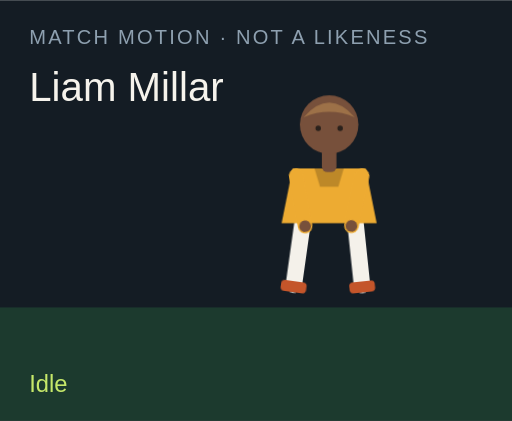
t = 0.00 s
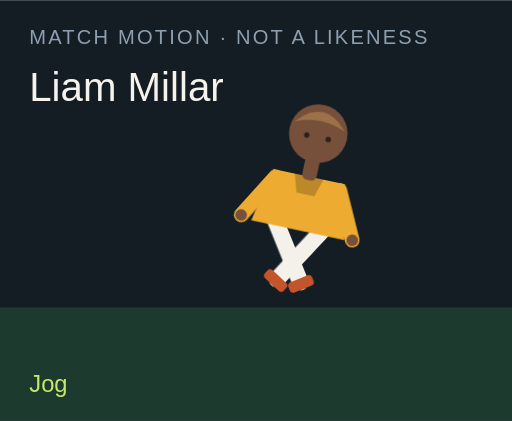
t = 1.50 s
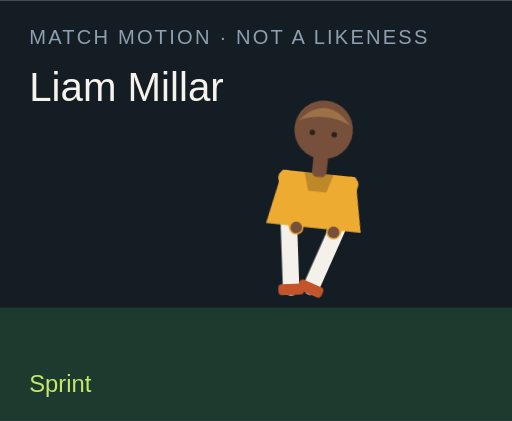
t = 3.00 s
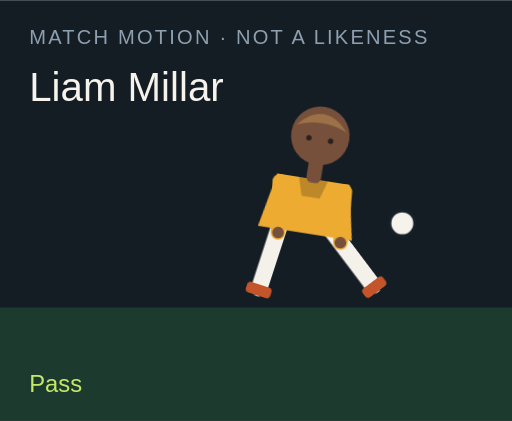
t = 4.50 s
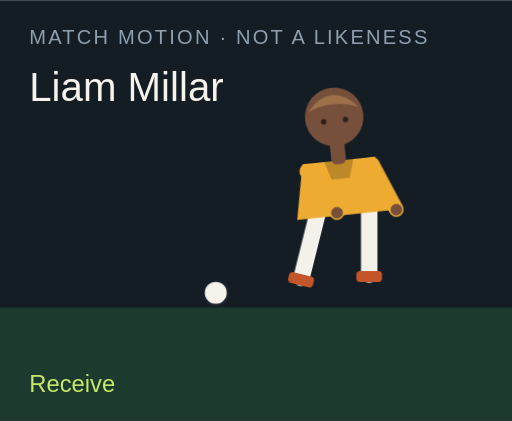
t = 6.00 s
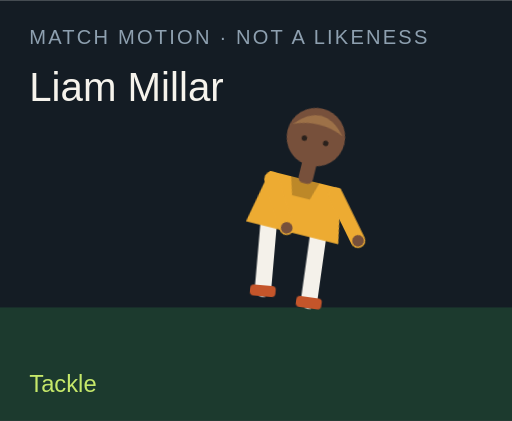
t = 7.50 s

The animated SVG that drew these frames (rendered in a browser with its animation timeline set to each time). Animation: 18 CSS @keyframes rules; one cycle of 9.00 s, repeats indefinitely.

<?xml version="1.0" encoding="UTF-8"?>
<svg xmlns="http://www.w3.org/2000/svg" viewBox="0 0 280 230" role="img">
  <style>@media (prefers-reduced-motion: reduce){animate,animateTransform{display:none}}</style>
  <rect width="280" height="230" fill="#141c24"/>
  <rect y="168" width="280" height="62" fill="#1c3a2e"/>
  <text x="16" y="24" fill="#8ea0b0" font-family="Arial,sans-serif" font-size="11" letter-spacing="1.2">MATCH MOTION · NOT A LIKENESS</text>
  <text x="16" y="55" fill="#f6f3ec" font-family="Impact,sans-serif" font-size="22">Liam Millar</text>
  <circle r="7" fill="#f6f3ec" stroke="#172028" stroke-width="2" id="motion-55046" cx="150" cy="160" opacity="0">
    
    
    
  </circle>
  <g transform="translate(132 40)">
    <g id="motion-55068" transform="rotate(0 48 90)">
      
      <g id="motion-55070" transform="translate(0 0)">
        
        <g transform="translate(34 78)"><g id="motion-55072" transform="rotate(8)"><path d="M0 0 V38" stroke="#f4f1ea" stroke-width="9" stroke-linecap="round"/><rect x="-7" y="36" width="14" height="6" rx="2" fill="#c4552a"/></g></g>
        <g transform="translate(62 78)"><g id="motion-55074" transform="rotate(-6)"><path d="M0 0 V38" stroke="#f4f1ea" stroke-width="9" stroke-linecap="round"/><rect x="-7" y="36" width="14" height="6" rx="2" fill="#c4552a"/></g></g>
        <path d="M28 52 h40 l6 30 H22 Z" fill="#edab32"/>
        <path d="M40 52 h16 l-3 10 H43 Z" fill="#000" opacity=".2"/>
        <g transform="translate(30 56)"><g id="motion-55076" transform="rotate(-10)"><path d="M0 0 V28" stroke="#edab32" stroke-width="8" stroke-linecap="round"/><circle cx="0" cy="28" r="3.2" fill="#77503b"/></g></g>
        <g transform="translate(66 56)"><g id="motion-55078" transform="rotate(12)"><path d="M0 0 V28" stroke="#edab32" stroke-width="8" stroke-linecap="round"/><circle cx="0" cy="28" r="3.2" fill="#77503b"/></g></g>
        <rect x="44" y="40" width="8" height="14" rx="3" fill="#77503b"/>
        <circle cx="48" cy="28" r="16" fill="#77503b"/>
        <path d="M34 24 Q48 8 62 24 Q48 18 34 24" fill="#9d7148"/>
        <circle cx="42" cy="30" r="1.5" fill="#2a211c"/><circle cx="54" cy="30" r="1.5" fill="#2a211c"/>
      </g>
    </g>
  </g>
  <text x="16" y="214" fill="#c6e86a" font-family="Arial,sans-serif" font-size="13" opacity="1" id="motion-55050">Idle</text><text x="16" y="214" fill="#c6e86a" font-family="Arial,sans-serif" font-size="13" opacity="0" id="motion-55052">Jog</text><text x="16" y="214" fill="#c6e86a" font-family="Arial,sans-serif" font-size="13" opacity="0" id="motion-55054">Sprint</text><text x="16" y="214" fill="#c6e86a" font-family="Arial,sans-serif" font-size="13" opacity="0" id="motion-55056">Dribble</text><text x="16" y="214" fill="#c6e86a" font-family="Arial,sans-serif" font-size="13" opacity="0" id="motion-55058">Pass</text><text x="16" y="214" fill="#c6e86a" font-family="Arial,sans-serif" font-size="13" opacity="0" id="motion-55060">Shoot</text><text x="16" y="214" fill="#c6e86a" font-family="Arial,sans-serif" font-size="13" opacity="0" id="motion-55062">Receive</text><text x="16" y="214" fill="#c6e86a" font-family="Arial,sans-serif" font-size="13" opacity="0" id="motion-55064">Tackle</text><text x="16" y="214" fill="#c6e86a" font-family="Arial,sans-serif" font-size="13" opacity="0" id="motion-55066">Jump</text>
<style>@keyframes track-55047{0%{cx:150px}11.1%{cx:156px}22.2%{cx:164px}33.300000000000004%{cx:142px}44.4%{cx:190px}55.60000000000001%{cx:250px}66.7%{cx:118px}77.8%{cx:150px}88.9%{cx:150px}100%{cx:150px}}@keyframes track-55048{0%{cy:160px}11.1%{cy:158px}22.2%{cy:154px}33.300000000000004%{cy:156px}44.4%{cy:148px}55.60000000000001%{cy:96px}66.7%{cy:160px}77.8%{cy:160px}88.9%{cy:160px}100%{cy:160px}}@keyframes track-55049{0%{opacity:0}11.1%{opacity:0}22.2%{opacity:0}33.300000000000004%{opacity:1}44.4%{opacity:1}55.60000000000001%{opacity:1}66.7%{opacity:1}77.8%{opacity:0}88.9%{opacity:0}100%{opacity:0}}@keyframes track-55051{0%{opacity:1}11.1%{opacity:0}22.2%{opacity:0}33.300000000000004%{opacity:0}44.4%{opacity:0}55.60000000000001%{opacity:0}66.7%{opacity:0}77.8%{opacity:0}88.9%{opacity:0}100%{opacity:1}}@keyframes track-55053{0%{opacity:0}11.1%{opacity:1}22.2%{opacity:0}33.300000000000004%{opacity:0}44.4%{opacity:0}55.60000000000001%{opacity:0}66.7%{opacity:0}77.8%{opacity:0}88.9%{opacity:0}100%{opacity:0}}@keyframes track-55055{0%{opacity:0}11.1%{opacity:0}22.2%{opacity:1}33.300000000000004%{opacity:0}44.4%{opacity:0}55.60000000000001%{opacity:0}66.7%{opacity:0}77.8%{opacity:0}88.9%{opacity:0}100%{opacity:0}}@keyframes track-55057{0%{opacity:0}11.1%{opacity:0}22.2%{opacity:0}33.300000000000004%{opacity:1}44.4%{opacity:0}55.60000000000001%{opacity:0}66.7%{opacity:0}77.8%{opacity:0}88.9%{opacity:0}100%{opacity:0}}@keyframes track-55059{0%{opacity:0}11.1%{opacity:0}22.2%{opacity:0}33.300000000000004%{opacity:0}44.4%{opacity:1}55.60000000000001%{opacity:0}66.7%{opacity:0}77.8%{opacity:0}88.9%{opacity:0}100%{opacity:0}}@keyframes track-55061{0%{opacity:0}11.1%{opacity:0}22.2%{opacity:0}33.300000000000004%{opacity:0}44.4%{opacity:0}55.60000000000001%{opacity:1}66.7%{opacity:0}77.8%{opacity:0}88.9%{opacity:0}100%{opacity:0}}@keyframes track-55063{0%{opacity:0}11.1%{opacity:0}22.2%{opacity:0}33.300000000000004%{opacity:0}44.4%{opacity:0}55.60000000000001%{opacity:0}66.7%{opacity:1}77.8%{opacity:0}88.9%{opacity:0}100%{opacity:0}}@keyframes track-55065{0%{opacity:0}11.1%{opacity:0}22.2%{opacity:0}33.300000000000004%{opacity:0}44.4%{opacity:0}55.60000000000001%{opacity:0}66.7%{opacity:0}77.8%{opacity:1}88.9%{opacity:0}100%{opacity:0}}@keyframes track-55067{0%{opacity:0}11.1%{opacity:0}22.2%{opacity:0}33.300000000000004%{opacity:0}44.4%{opacity:0}55.60000000000001%{opacity:0}66.7%{opacity:0}77.8%{opacity:0}88.9%{opacity:1}100%{opacity:0}}@keyframes track-55069{0%{transform:rotate(0deg)}11.1%{transform:rotate(8deg)}22.2%{transform:rotate(16deg)}33.300000000000004%{transform:rotate(6deg)}44.4%{transform:rotate(4deg)}55.60000000000001%{transform:rotate(14deg)}66.7%{transform:rotate(-6deg)}77.8%{transform:rotate(34deg)}88.9%{transform:rotate(-6deg)}100%{transform:rotate(0deg)}}@keyframes track-55071{0%{transform:translate(0px,0px)}11.1%{transform:translate(0px,-3px)}22.2%{transform:translate(0px,-6px)}33.300000000000004%{transform:translate(0px,-2px)}44.4%{transform:translate(0px,2px)}55.60000000000001%{transform:translate(0px,-4px)}66.7%{transform:translate(0px,1px)}77.8%{transform:translate(0px,10px)}88.9%{transform:translate(0px,-18px)}100%{transform:translate(0px,0px)}}@keyframes track-55073{0%{transform:rotate(8deg)}11.1%{transform:rotate(-26deg)}22.2%{transform:rotate(-42deg)}33.300000000000004%{transform:rotate(-8deg)}44.4%{transform:rotate(6deg)}55.60000000000001%{transform:rotate(12deg)}66.7%{transform:rotate(20deg)}77.8%{transform:rotate(-8deg)}88.9%{transform:rotate(-10deg)}100%{transform:rotate(8deg)}}@keyframes track-55075{0%{transform:rotate(-6deg)}11.1%{transform:rotate(24deg)}22.2%{transform:rotate(38deg)}33.300000000000004%{transform:rotate(18deg)}44.4%{transform:rotate(-38deg)}55.60000000000001%{transform:rotate(-54deg)}66.7%{transform:rotate(6deg)}77.8%{transform:rotate(-22deg)}88.9%{transform:rotate(10deg)}100%{transform:rotate(-6deg)}}@keyframes track-55077{0%{transform:rotate(-10deg)}11.1%{transform:rotate(24deg)}22.2%{transform:rotate(36deg)}33.300000000000004%{transform:rotate(-18deg)}44.4%{transform:rotate(10deg)}55.60000000000001%{transform:rotate(-24deg)}66.7%{transform:rotate(-30deg)}77.8%{transform:rotate(12deg)}88.9%{transform:rotate(-74deg)}100%{transform:rotate(-10deg)}}@keyframes track-55079{0%{transform:rotate(12deg)}11.1%{transform:rotate(-20deg)}22.2%{transform:rotate(-32deg)}33.300000000000004%{transform:rotate(14deg)}44.4%{transform:rotate(-26deg)}55.60000000000001%{transform:rotate(18deg)}66.7%{transform:rotate(-22deg)}77.8%{transform:rotate(-6deg)}88.9%{transform:rotate(-74deg)}100%{transform:rotate(12deg)}}@media(prefers-reduced-motion:no-preference){#motion-55046{animation:track-55047 9s linear infinite both,track-55048 9s linear infinite both,track-55049 9s steps(1,end) infinite both}#motion-55050{animation:track-55051 9s steps(1,end) infinite both}#motion-55052{animation:track-55053 9s steps(1,end) infinite both}#motion-55054{animation:track-55055 9s steps(1,end) infinite both}#motion-55056{animation:track-55057 9s steps(1,end) infinite both}#motion-55058{animation:track-55059 9s steps(1,end) infinite both}#motion-55060{animation:track-55061 9s steps(1,end) infinite both}#motion-55062{animation:track-55063 9s steps(1,end) infinite both}#motion-55064{animation:track-55065 9s steps(1,end) infinite both}#motion-55066{animation:track-55067 9s steps(1,end) infinite both}#motion-55068{animation:track-55069 9s linear infinite both}#motion-55070{animation:track-55071 9s linear infinite both}#motion-55072{animation:track-55073 9s linear infinite both}#motion-55074{animation:track-55075 9s linear infinite both}#motion-55076{animation:track-55077 9s linear infinite both}#motion-55078{animation:track-55079 9s linear infinite both}}</style></svg>
